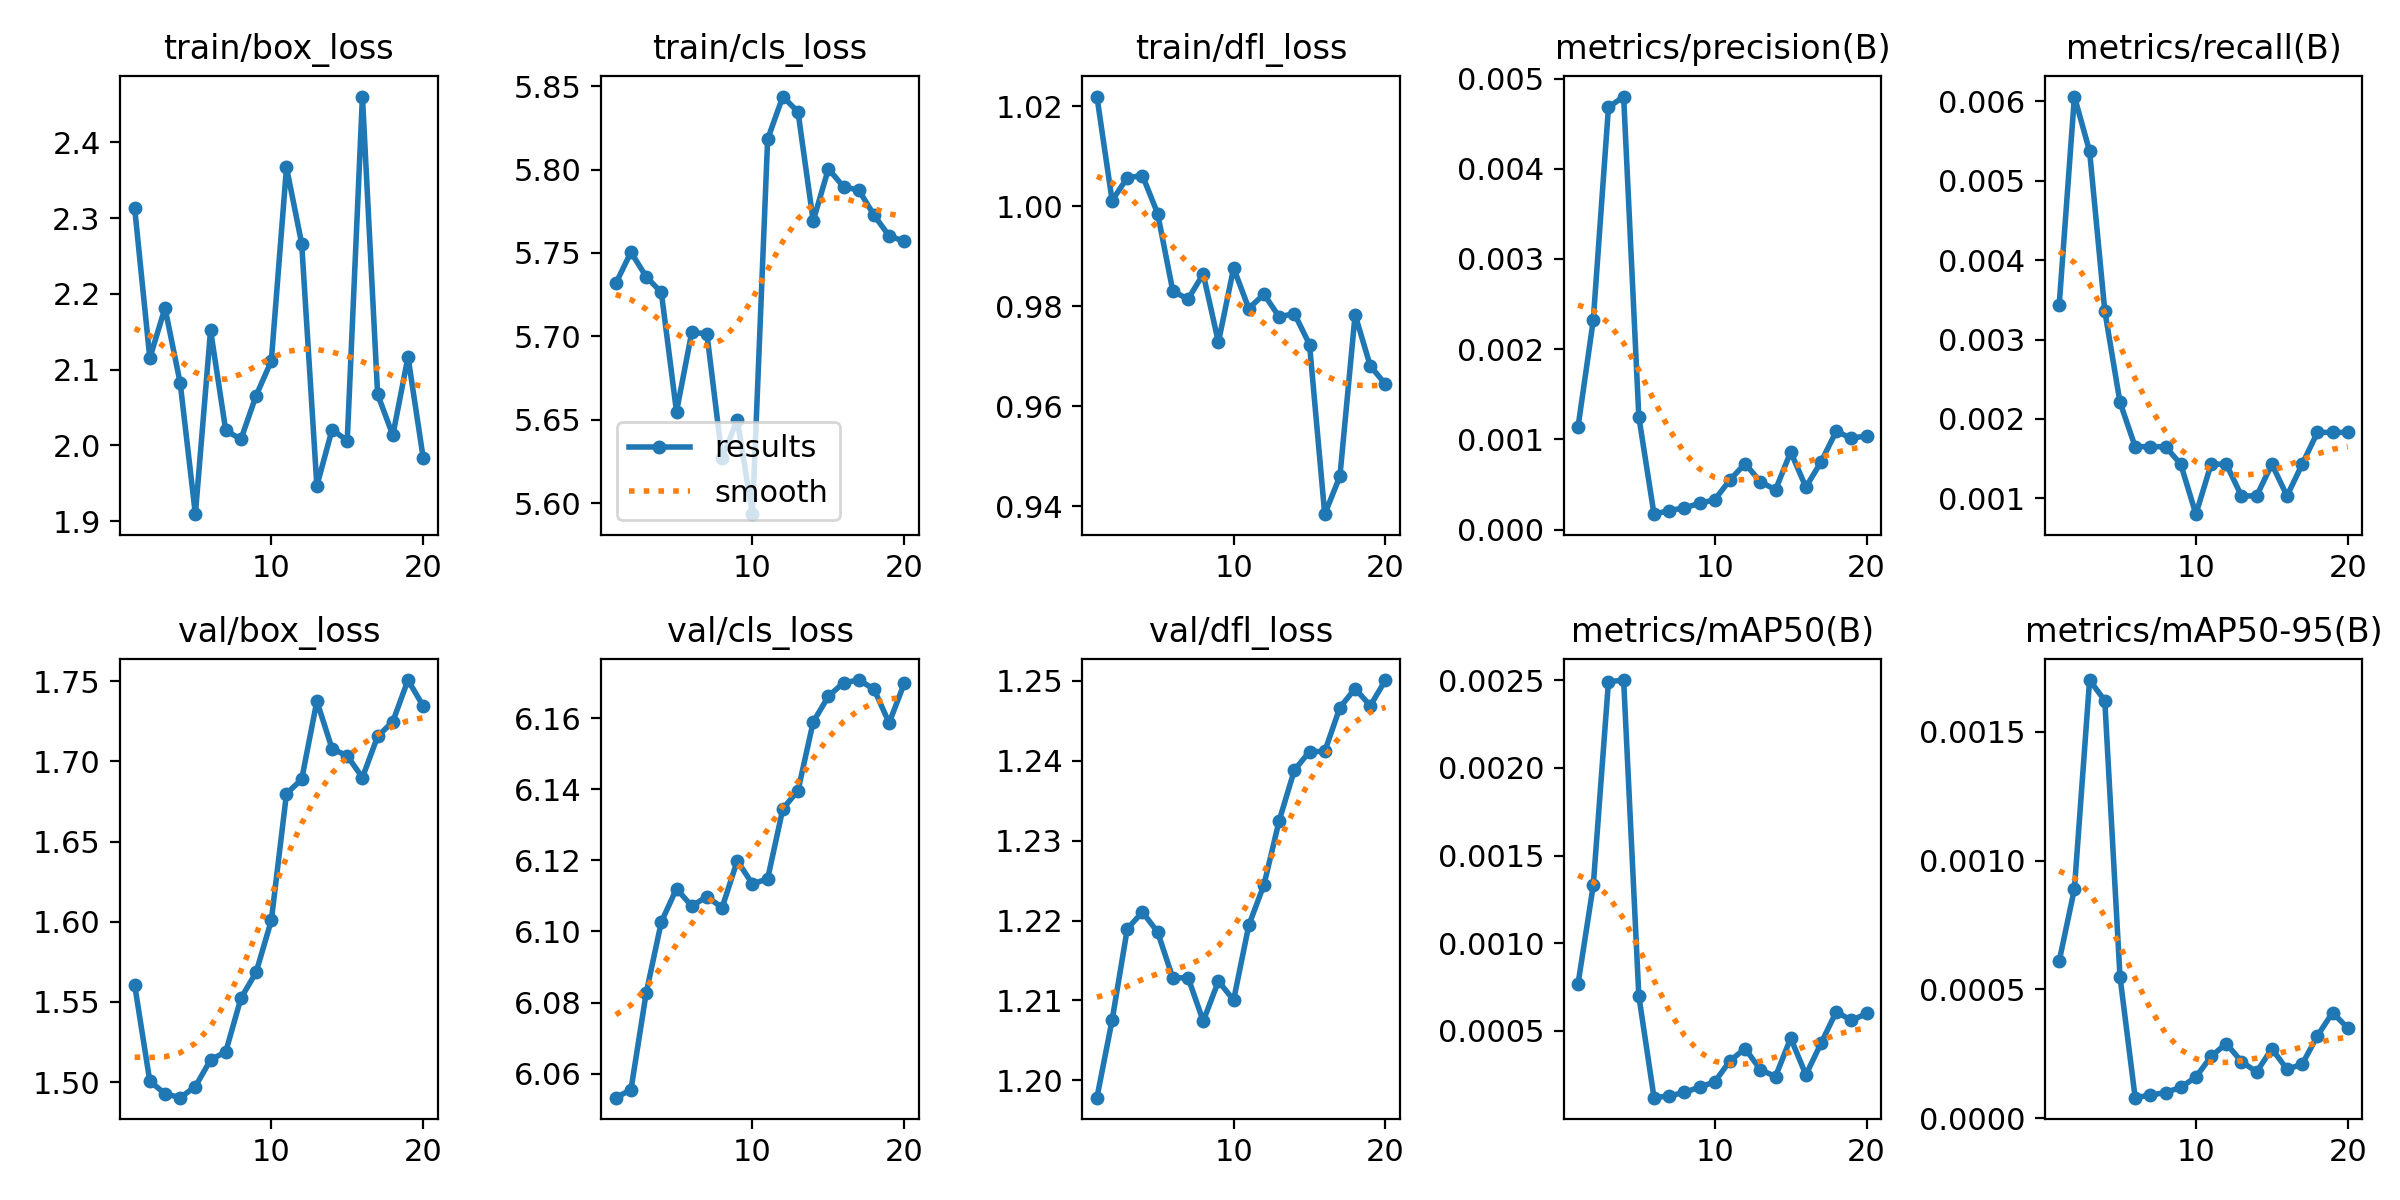

Source data for this figure (header and first rows):
epoch, time, train/box_loss, train/cls_loss, train/dfl_loss, metrics/precision(B), metrics/recall(B), metrics/mAP50(B), metrics/mAP50-95(B), val/box_loss, val/cls_loss, val/dfl_loss, lr/pg0, lr/pg1, lr/pg2
1, 187.6, 2.314, 5.732, 1.022, 0.00114, 0.00344, 0.00077, 0.00061, 1.561, 6.053, 1.198, 4.6e-06, 4.6e-06, 4.6e-06
2, 371.4, 2.115, 5.75, 1.001, 0.00232, 0.00606, 0.00133, 0.00089, 1.5, 6.056, 1.208, 8.96322e-06, 8.96322e-06, 8.96322e-06
3, 559.2, 2.181, 5.736, 1.006, 0.00468, 0.00537, 0.00249, 0.0017, 1.493, 6.083, 1.219, 1.28483e-05, 1.28483e-05, 1.28483e-05
4, 743.9, 2.082, 5.726, 1.006, 0.0048, 0.00336, 0.0025, 0.00162, 1.49, 6.103, 1.221, 1.62551e-05, 1.62551e-05, 1.62551e-05
5, 916.2, 1.909, 5.655, 0.9985, 0.00125, 0.00221, 0.0007, 0.00055, 1.497, 6.112, 1.219, 1.8446e-05, 1.8446e-05, 1.8446e-05
6, 1105, 2.152, 5.702, 0.983, 0.00017, 0.00165, 0.00012, 8e-05, 1.514, 6.107, 1.213, 1.73075e-05, 1.73075e-05, 1.73075e-05
7, 1287, 2.02, 5.702, 0.9814, 0.00021, 0.00165, 0.00013, 9e-05, 1.519, 6.11, 1.213, 1.6169e-05, 1.6169e-05, 1.6169e-05
8, 1464, 2.008, 5.627, 0.9864, 0.00024, 0.00165, 0.00015, 0.0001, 1.552, 6.107, 1.207, 1.50305e-05, 1.50305e-05, 1.50305e-05
9, 1647, 2.066, 5.65, 0.9728, 0.00029, 0.00143, 0.00018, 0.00012, 1.568, 6.12, 1.212, 1.3892e-05, 1.3892e-05, 1.3892e-05
10, 1832, 2.111, 5.593, 0.9876, 0.00033, 0.0008, 0.00021, 0.00016, 1.601, 6.113, 1.21, 1.27535e-05, 1.27535e-05, 1.27535e-05
11, 2004, 2.367, 5.818, 0.9795, 0.00055, 0.00143, 0.00033, 0.00024, 1.68, 6.115, 1.219, 1.1615e-05, 1.1615e-05, 1.1615e-05
12, 2177, 2.266, 5.844, 0.9824, 0.00073, 0.00143, 0.0004, 0.00029, 1.689, 6.134, 1.224, 1.04765e-05, 1.04765e-05, 1.04765e-05
13, 2340, 1.947, 5.835, 0.9778, 0.00053, 0.00103, 0.00028, 0.00022, 1.738, 6.14, 1.232, 9.338e-06, 9.338e-06, 9.338e-06
14, 2504, 2.021, 5.769, 0.9785, 0.00044, 0.00103, 0.00024, 0.00018, 1.708, 6.159, 1.239, 8.1995e-06, 8.1995e-06, 8.1995e-06
15, 2672, 2.006, 5.8, 0.9723, 0.00086, 0.00143, 0.00046, 0.00027, 1.703, 6.166, 1.241, 7.061e-06, 7.061e-06, 7.061e-06
16, 2848, 2.46, 5.79, 0.9384, 0.00047, 0.00103, 0.00025, 0.00019, 1.69, 6.17, 1.241, 5.9225e-06, 5.9225e-06, 5.9225e-06
17, 3019, 2.068, 5.788, 0.946, 0.00075, 0.00143, 0.00043, 0.00021, 1.716, 6.171, 1.247, 4.784e-06, 4.784e-06, 4.784e-06
18, 3182, 2.013, 5.773, 0.9783, 0.00109, 0.00183, 0.00061, 0.00032, 1.725, 6.168, 1.249, 3.6455e-06, 3.6455e-06, 3.6455e-06
19, 3348, 2.117, 5.76, 0.968, 0.00101, 0.00183, 0.00056, 0.00041, 1.751, 6.159, 1.247, 2.507e-06, 2.507e-06, 2.507e-06
20, 3512, 1.984, 5.757, 0.9644, 0.00104, 0.00183, 0.0006, 0.00035, 1.735, 6.17, 1.25, 1.3685e-06, 1.3685e-06, 1.3685e-06
